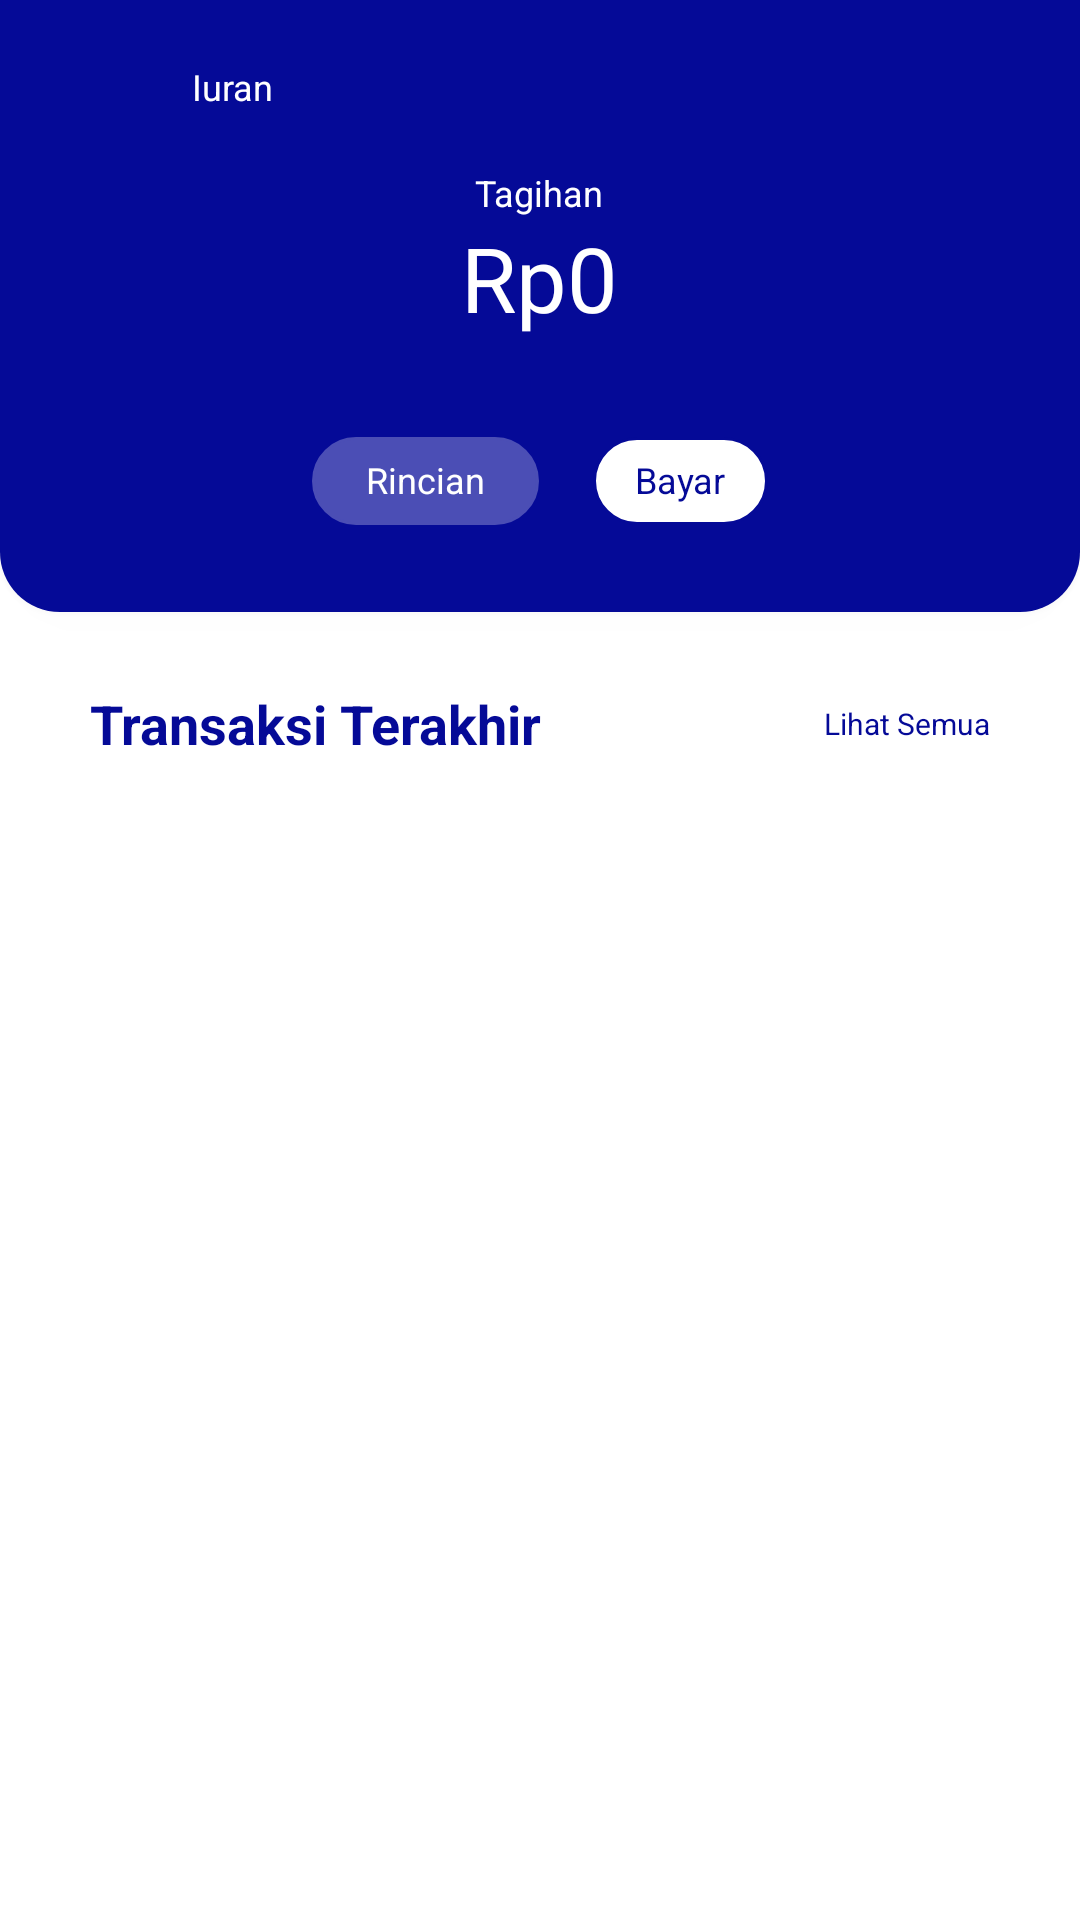

Here is an Android app screen rendered from its layout file. Give the layout XML and the strings, colors and styles it references.
<!-- AndroidManifest.xml: application theme AppTheme -->
<!-- res/layout/activity_iuran.xml -->
<?xml version="1.0" encoding="utf-8"?>
<androidx.coordinatorlayout.widget.CoordinatorLayout xmlns:android="http://schemas.android.com/apk/res/android"
    xmlns:app="http://schemas.android.com/apk/res-auto"
    xmlns:tools="http://schemas.android.com/tools"
    android:layout_width="match_parent"
    android:layout_height="match_parent"
    tools:context=".IuranActivity">

    <LinearLayout
        android:layout_width="match_parent"
        android:layout_height="match_parent"
        android:orientation="vertical">
        <LinearLayout
            android:id="@+id/header"
            android:layout_width="match_parent"
            android:layout_height="wrap_content"
            android:background="@drawable/kartu_header_blue_background"
            android:elevation="6dp"
            android:orientation="vertical"
            app:layout_constraintTop_toTopOf="parent"
            tools:ignore="UnusedAttribute">

            <LinearLayout
                android:layout_width="match_parent"
                android:layout_height="wrap_content"
                android:layout_marginTop="17dp"
                android:orientation="horizontal">

                <ImageView
                    android:id="@+id/back"
                    android:layout_width="24dp"
                    android:layout_height="24dp"
                    android:layout_marginStart="22dp"
                    android:layout_marginLeft="22dp"
                    android:contentDescription="@string/back"
                    android:src="@drawable/ic_arrow_back_white_14dp" />

                <TextView
                    android:layout_width="wrap_content"
                    android:layout_height="wrap_content"
                    android:layout_gravity="center_vertical"
                    android:layout_marginStart="18dp"
                    android:layout_marginLeft="18dp"
                    android:text="@string/iuran"
                    android:textColor="@android:color/white"
                    android:textSize="12sp" />
            </LinearLayout>

            <TextView
                android:layout_width="wrap_content"
                android:layout_height="wrap_content"
                android:layout_marginTop="15dp"
                android:textColor="@android:color/white"
                android:layout_gravity="center"
                android:text="Tagihan"/>

            <TextView
                android:id="@+id/beban_bayar"
                android:layout_width="wrap_content"
                android:layout_height="wrap_content"
                android:textColor="@android:color/white"
                android:textSize="30sp"
                android:layout_gravity="center"
                android:text="Rp0"/>

            <LinearLayout
                android:layout_marginTop="33dp"
                android:layout_width="wrap_content"
                android:layout_height="wrap_content"
                android:layout_marginBottom="29dp"
                android:layout_gravity="center"
                android:orientation="horizontal">
                <TextView
                    android:id="@+id/rincian"
                    android:layout_width="wrap_content"
                    android:layout_height="wrap_content"
                    android:text="Rincian"
                    android:layout_marginRight="18dp"
                    android:textColor="@android:color/white"
                    android:background="@drawable/blue_pale"/>
                <TextView
                    android:id="@+id/bayar"
                    android:layout_width="wrap_content"
                    android:layout_height="wrap_content"
                    android:text="Bayar"
                    android:background="@drawable/border_blue"/>
            </LinearLayout>































            
            
            
            
            
            
            
            
            
            
            

            
            
            
            
            
            
            

            
            
            
            
            
            
            


            
        </LinearLayout>

        <RelativeLayout
            android:layout_width="match_parent"
            android:layout_marginLeft="30dp"
            android:layout_marginTop="25dp"
            android:layout_marginRight="30dp"
            android:layout_height="wrap_content">
            <TextView
                android:layout_width="wrap_content"
                android:layout_height="wrap_content"
                android:textSize="18sp"
                android:textStyle="bold"
                android:text="Transaksi Terakhir" />
            <TextView
                android:id="@+id/lihat_semua"
                android:layout_alignParentEnd="true"
                android:layout_centerVertical="true"
                android:layout_width="wrap_content"
                android:layout_height="wrap_content"
                android:textSize="10sp"
                android:text="Lihat Semua" />
        </RelativeLayout>

        <RelativeLayout
            android:layout_width="match_parent"
            android:layout_marginTop="11dp"
            android:layout_height="match_parent">
            <androidx.recyclerview.widget.RecyclerView
                android:id="@+id/recyclerview"
                android:paddingLeft="20dp"
                android:clipToPadding="false"
                android:overScrollMode="never"
                android:paddingRight="20dp"
                android:paddingBottom="10dp"
                android:layout_width="match_parent"
                android:layout_height="match_parent"/>
            <TextView
                android:visibility="gone"
                android:id="@+id/empty_view"
                android:layout_width="match_parent"
                android:gravity="center"
                android:layout_height="match_parent"
                android:text="Anda belum melakukan transaksi."/>
        </RelativeLayout>
    </LinearLayout>


</androidx.coordinatorlayout.widget.CoordinatorLayout>
<!-- resources referenced by this layout -->
<resources>
  <color name="colorPrimary">#050A97</color>
  <!-- drawable blue_pale (drawable) -->
  <?xml version="1.0" encoding="utf-8"?>
  <shape xmlns:android="http://schemas.android.com/apk/res/android">
      <stroke android:color="@color/colorBluePale"
          android:width="1dp"/>
      <solid
          android:color="@color/colorBluePale"/>
      <corners
          android:radius="15dp"/>
      <padding
          android:top="6dp"
          android:bottom="7dp"
          android:left="18dp"
          android:right="18dp"/>
  </shape>
  <!-- drawable border_blue (drawable) -->
  <?xml version="1.0" encoding="utf-8"?>
  <shape xmlns:android="http://schemas.android.com/apk/res/android">
      <stroke android:color="@color/colorPrimary"
          android:width="1dp"/>
      <solid
          android:color="@android:color/white"/>
      <corners
          android:radius="15dp"/>
      <padding
          android:top="6dp"
          android:bottom="7dp"
          android:left="14dp"
          android:right="14dp"/>
  </shape>
  <!-- drawable kartu_header_blue_background (drawable) -->
  <?xml version="1.0" encoding="utf-8"?>
  <shape xmlns:android="http://schemas.android.com/apk/res/android">
      <corners
          android:bottomLeftRadius="20dp"
          android:bottomRightRadius="20dp" />
  
  
  
      <solid
          android:color="@color/colorPrimary"/>
  </shape>
  <!-- drawable tab_item_selector (drawable) -->
  <?xml version="1.0" encoding="utf-8"?>
  <selector xmlns:android="http://schemas.android.com/apk/res/android">
      <item android:drawable="@drawable/tab_item_background_selected" android:state_selected="true" />
      <item android:drawable="@drawable/tab_item_background" android:state_selected="false" android:state_focused="false" android:state_pressed="false" />
  </selector>
  <string name="back">back</string>
  <string name="iuran">Iuran</string>
  <style name="defaultTextSize">
          <item name="android:textSize">12sp</item>
      </style>
  <color name="colorBluePale">#4b4eb5</color>
  <!-- drawable tab_item_background_selected (drawable) -->
  <?xml version="1.0" encoding="utf-8"?>
  <shape xmlns:android="http://schemas.android.com/apk/res/android">
      <stroke android:color="@color/colorPrimary"
          android:width="1dp"/>
      <solid
          android:color="@android:color/white"/>
      <corners
          android:radius="100dp"/>
      <padding
          android:top="5dp"
          android:bottom="5dp"
          android:left="20dp"
          android:right="20dp"/>
  </shape>
  <!-- drawable tab_item_background (drawable) -->
  <?xml version="1.0" encoding="utf-8"?>
  <shape xmlns:android="http://schemas.android.com/apk/res/android">
      <stroke android:color="@color/colorBluePale"
          android:width="1dp"/>
      <solid
          android:color="@color/colorBluePale"/>
      <corners
          android:radius="100dp"/>
      <padding
          android:top="5dp"
          android:bottom="5dp"
          android:left="20dp"
          android:right="20dp"/>
  </shape>
  <color name="colorPrimaryDark">#050A97</color>
  <color name="colorAccent">#050A97</color>
  <color name="colorHint">#707070</color>
  <style name="AppBottomSheetDialogTheme" parent="Theme.Design.Light.BottomSheetDialog">
          <item name="bottomSheetStyle">@style/AppModalStyle</item>
      </style>
  <style name="AppModalStyle" parent="Widget.Design.BottomSheet.Modal">
          <item name="android:background">@drawable/card_background</item>
      </style>
  <!-- drawable card_background (drawable) -->
  <?xml version="1.0" encoding="utf-8"?>
  <shape xmlns:android="http://schemas.android.com/apk/res/android">
      <solid
          android:color="@android:color/white"/>
      <corners
          android:topLeftRadius="30dp"
          android:topRightRadius="30dp"/>
  </shape>
</resources>
